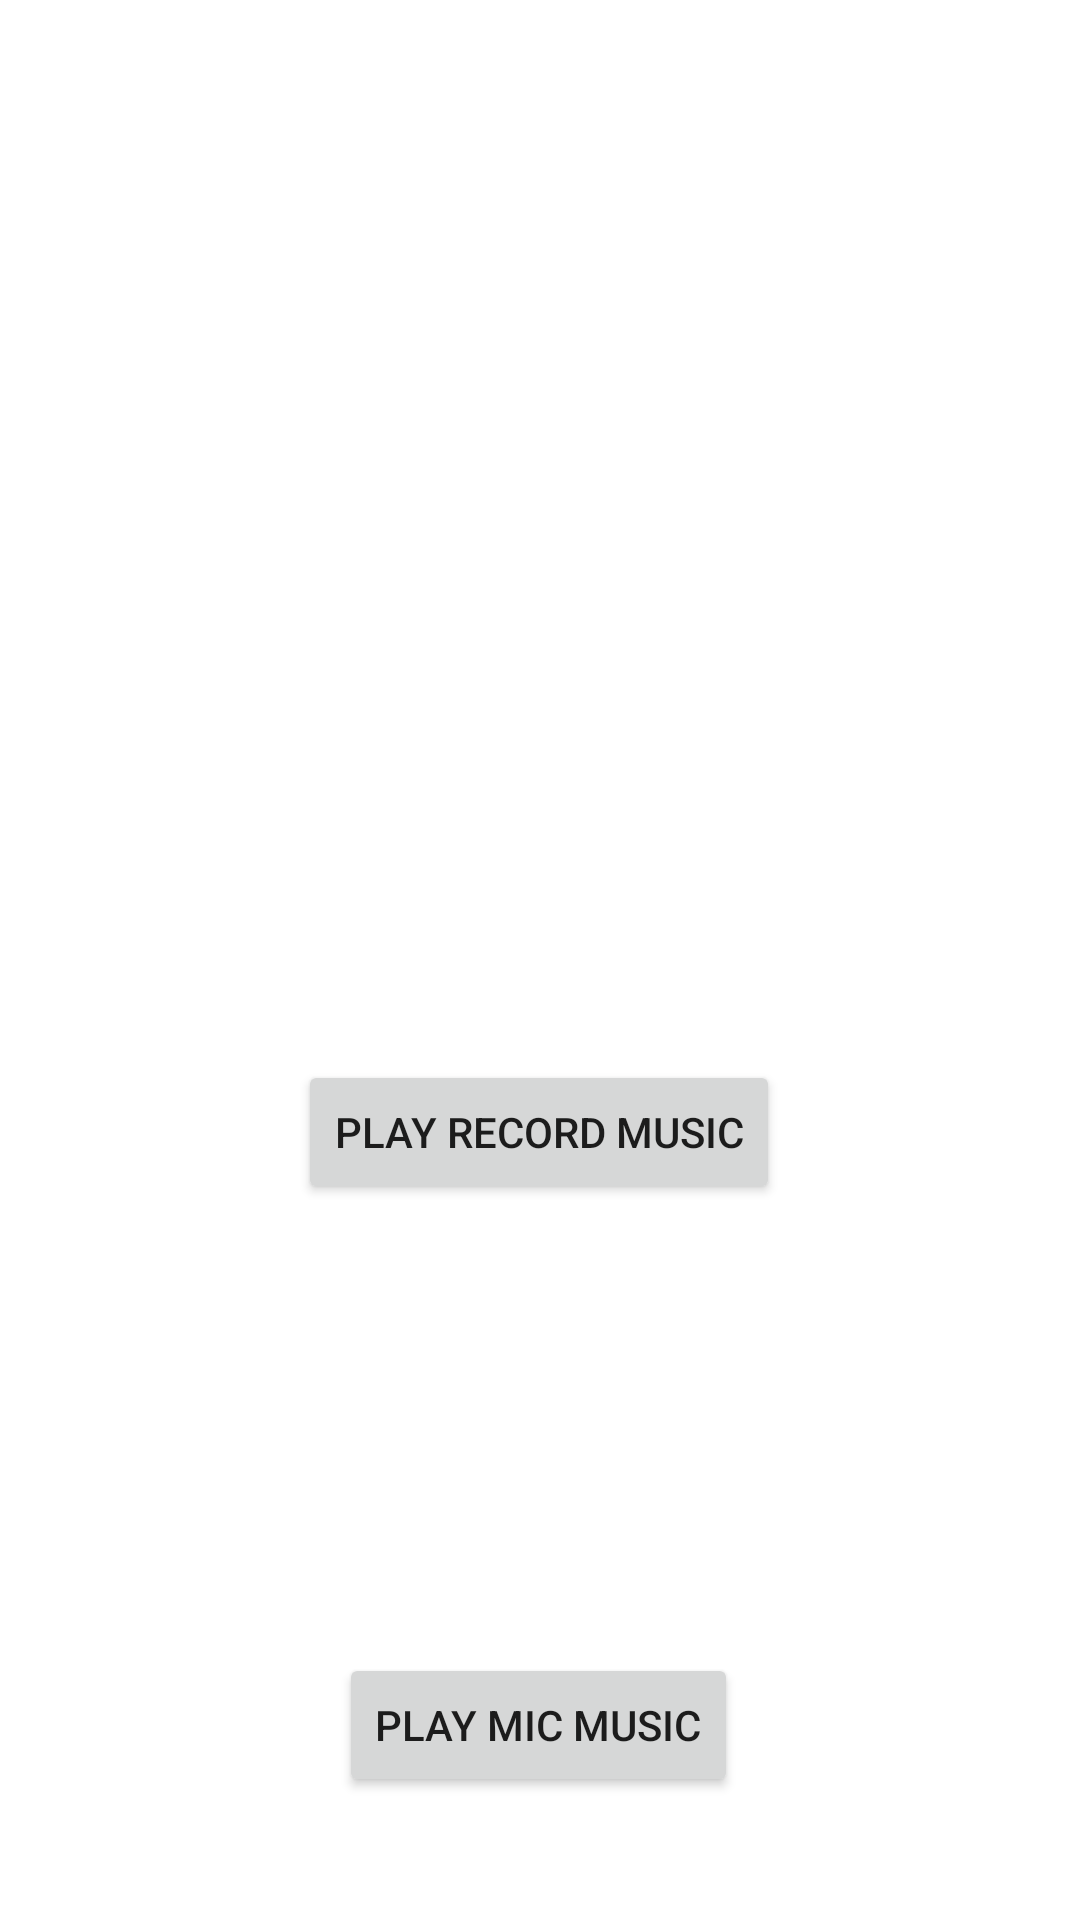

Produce the Android XML layout that renders to this screen, including the resource entries it uses.
<!-- AndroidManifest.xml: application theme Theme.Chapter6App -->
<!-- res/layout/activity_main2.xml -->
<?xml version="1.0" encoding="utf-8"?>
<androidx.constraintlayout.widget.ConstraintLayout xmlns:android="http://schemas.android.com/apk/res/android"
    xmlns:app="http://schemas.android.com/apk/res-auto"
    xmlns:tools="http://schemas.android.com/tools"
    android:layout_width="match_parent"
    android:layout_height="match_parent"
    tools:context=".MainActivity">

    <ImageView
        android:id="@+id/recordPic"
        android:layout_width="257dp"
        android:layout_height="264dp"
        android:src="@drawable/grammophone"
        app:layout_constraintBottom_toTopOf="@+id/recordButton"
        app:layout_constraintEnd_toEndOf="parent"
        app:layout_constraintStart_toStartOf="parent"
        app:layout_constraintTop_toTopOf="parent" />

    <Button
        android:id="@+id/recordButton"
        android:layout_width="wrap_content"
        android:layout_height="wrap_content"
        android:text="@string/recordName"
        app:layout_constraintBottom_toTopOf="@+id/micPic"
        app:layout_constraintEnd_toEndOf="parent"
        app:layout_constraintHorizontal_bias="0.498"
        app:layout_constraintStart_toStartOf="parent"
        app:layout_constraintTop_toTopOf="parent"
        app:layout_constraintVertical_bias="0.875" />

    <ImageView
        android:id="@+id/micPic"
        android:layout_width="wrap_content"
        android:layout_height="wrap_content"
        android:layout_marginTop="352dp"
        android:src="@drawable/microphone"
        app:layout_constraintBottom_toTopOf="@+id/micButton"
        app:layout_constraintEnd_toEndOf="parent"
        app:layout_constraintStart_toStartOf="parent"
        app:layout_constraintTop_toTopOf="parent" />

    <Button
        android:id="@+id/micButton"
        android:layout_width="wrap_content"
        android:layout_height="wrap_content"
        android:text="@string/micName"
        app:layout_constraintBottom_toBottomOf="parent"
        app:layout_constraintEnd_toEndOf="parent"
        app:layout_constraintHorizontal_bias="0.498"
        app:layout_constraintStart_toStartOf="parent"
        app:layout_constraintTop_toTopOf="parent"
        app:layout_constraintVertical_bias="0.931" />
</androidx.constraintlayout.widget.ConstraintLayout>
<!-- resources referenced by this layout -->
<resources>
  <string name="micName">Play Mic Music</string>
  <string name="recordName">Play Record Music</string>
  <style name="Theme.Chapter6App" parent="Theme.MaterialComponents.DayNight.DarkActionBar">
          
          <item name="colorPrimary">@color/purple_500</item>
          <item name="colorPrimaryVariant">@color/purple_700</item>
          <item name="colorOnPrimary">@color/white</item>
          
          <item name="colorSecondary">@color/teal_200</item>
          <item name="colorSecondaryVariant">@color/teal_700</item>
          <item name="colorOnSecondary">@color/black</item>
          
          <item name="android:statusBarColor" tools:targetApi="l">?attr/colorPrimaryVariant</item>
          
      </style>
  <!-- not gathered from this repository: default colours our renderer supplied (Android Studio template values) -->
  <color name="purple_500">#FF6200EE</color>
  <color name="purple_700">#FF3700B3</color>
  <color name="teal_200">#FF03DAC5</color>
  <color name="teal_700">#FF018786</color>
  <color name="black">#FF000000</color>
  <color name="white">#FFFFFFFF</color>
</resources>
